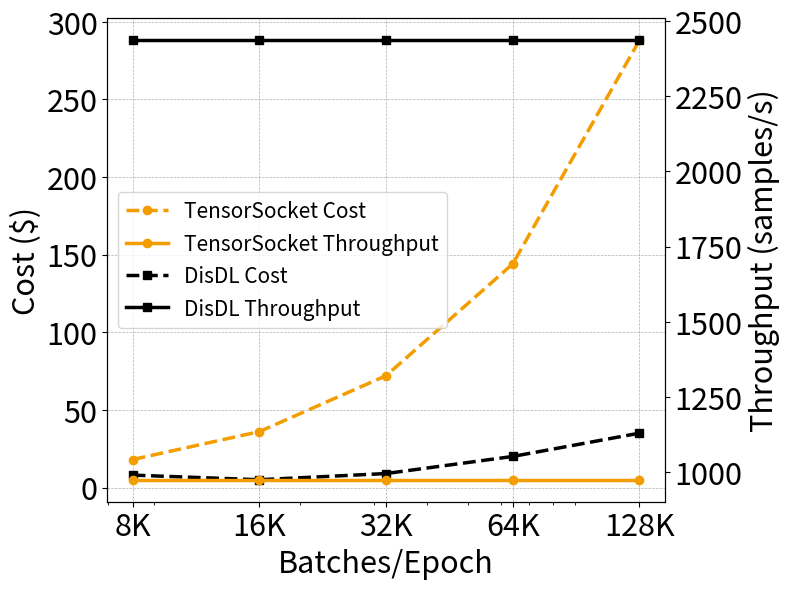

The matplotlib source for this figure:
import numpy as np
import matplotlib.pyplot as plt
from matplotlib.lines import Line2D

# Figure settings
tensorsocket_label = "TensorSocket"
disdl_label = "DisDL"
line_width = 2.5
font_size = 22

# Line styles for clarity
cost_linestyle = "--"
throughput_linestyle = "-"

visual_map_plot = {
    tensorsocket_label: {'color': '#F39D00', 'marker': 'o', 'linewidth': line_width}, 
    disdl_label: {'color': 'black', 'marker': 's', 'linewidth': line_width}, 
}

# Workload data
workload = {
    "IncreasingDataSize": {
        "dataset_sizes": np.array([8000, 16000, 32000, 64000, 128000]),
        disdl_label: {"costs": np.array([8, 5, 9, 20, 35]), "throughputs": np.array([2436, 2436, 2436, 2436, 2436])},
        tensorsocket_label: {"costs": np.array([18, 36, 72, 144, 288]), "throughputs": np.array([973.9, 973.9, 973.9, 973.9, 973.9])}
    }
}

for workload_name, workload_data in workload.items():
    fig, ax1 = plt.subplots(figsize=(8, 6))

    xaxis_values = workload_data["dataset_sizes"]
    tensorsocket_costs = workload_data[tensorsocket_label]["costs"]
    tensorsocket_throughputs = workload_data[tensorsocket_label]["throughputs"]
    disdl_costs = workload_data[disdl_label]["costs"]
    disdl_throughputs = workload_data[disdl_label]["throughputs"]

    # First y-axis (Cost)
    ax1.set_xlabel("Batches/Epoch", fontsize=font_size)
    ax1.set_ylabel("Cost ($)", fontsize=font_size, color="black")
    ax1.set_xscale("log")
    ax1.set_xticks(xaxis_values)
    ax1.set_xticklabels([f"{size//1000}K" for size in xaxis_values])

    ax1.plot(xaxis_values, tensorsocket_costs, linestyle=cost_linestyle, label=f"{tensorsocket_label} Cost", **visual_map_plot[tensorsocket_label])
    ax1.plot(xaxis_values, disdl_costs, linestyle=cost_linestyle, label=f"{disdl_label} Cost", **visual_map_plot[disdl_label])

    ax1.tick_params(axis="y", labelcolor="black")
    ax1.grid(True, linestyle="--", linewidth=0.5)

    # Second y-axis (Throughput)
    ax2 = ax1.twinx()
    ax2.set_ylabel("Throughput (samples/s)", fontsize=font_size, color="black")

    ax2.plot(xaxis_values, tensorsocket_throughputs, linestyle=throughput_linestyle, label=f"{tensorsocket_label} Throughput", **visual_map_plot[tensorsocket_label])
    ax2.plot(xaxis_values, disdl_throughputs, linestyle=throughput_linestyle, label=f"{disdl_label} Throughput", **visual_map_plot[disdl_label])

    ax2.tick_params(axis="y", labelcolor="black")

    # Custom Legend: Show both metrics clearly
    legend_elements = [
        Line2D([0], [0], color=visual_map_plot[tensorsocket_label]["color"], linestyle=cost_linestyle, marker="o", lw=line_width, label=f"{tensorsocket_label} Cost"),
        Line2D([0], [0], color=visual_map_plot[tensorsocket_label]["color"], linestyle=throughput_linestyle, marker="o", lw=line_width, label=f"{tensorsocket_label} Throughput"),
        Line2D([0], [0], color=visual_map_plot[disdl_label]["color"], linestyle=cost_linestyle, marker="s", lw=line_width, label=f"{disdl_label} Cost"),
        Line2D([0], [0], color=visual_map_plot[disdl_label]["color"], linestyle=throughput_linestyle, marker="s", lw=line_width, label=f"{disdl_label} Throughput"),
    ]

    ax1.legend(handles=legend_elements, loc="center left", fontsize=15)
    ax1.tick_params(axis='both', which='major', labelsize=font_size)
    ax2.tick_params(axis='y', which='major', labelsize=font_size)

    plt.tight_layout()
    plt.show()
